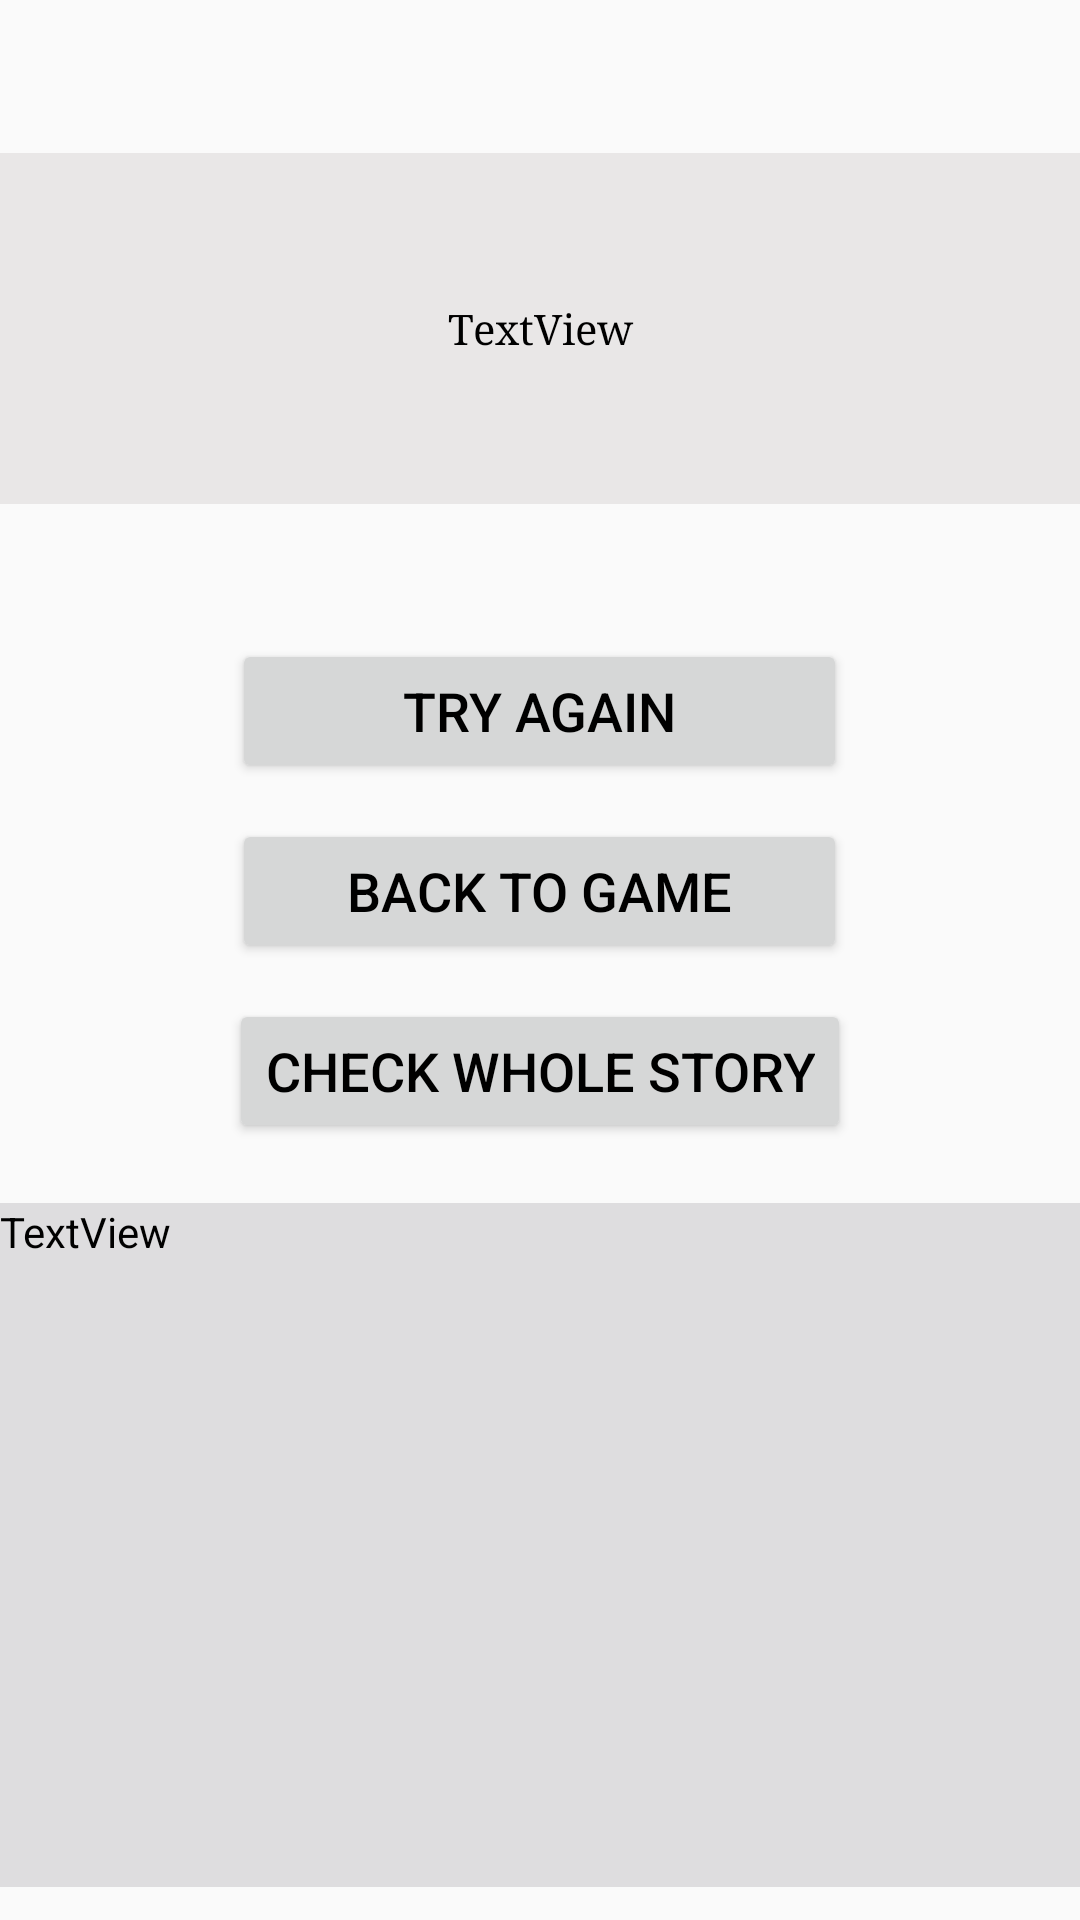

Write the Android layout XML for this screen, with the resource values it uses.
<!-- AndroidManifest.xml: application theme AppTheme -->
<!-- res/layout/game_story_result.xml -->
<?xml version="1.0" encoding="utf-8"?>
<LinearLayout xmlns:android="http://schemas.android.com/apk/res/android"
    xmlns:app="http://schemas.android.com/apk/res-auto"
    android:id="@+id/overall"
    android:layout_width="match_parent"
    android:layout_height="match_parent"
    android:orientation="vertical">

    <FrameLayout
        android:layout_width="match_parent"
        android:layout_height="51dp">

    </FrameLayout>

    <TextView
        android:id="@+id/result"
        android:layout_width="match_parent"
        android:layout_height="117dp"
        android:layout_gravity="center"
        android:background="#E9E7E7"
        android:gravity="center"
        android:text="TextView"
        android:textColor="@color/text_black"
        android:textSize="14sp"
        app:fontFamily="serif" />

    <FrameLayout
        android:layout_width="match_parent"
        android:layout_height="45dp">

    </FrameLayout>

    <FrameLayout
        android:layout_width="match_parent"
        android:layout_height="168dp">

        <Button
            android:id="@+id/btn_tryagain"
            android:layout_width="205dp"
            android:layout_height="wrap_content"
            android:layout_gravity="center|top"
            android:gravity="center"
            android:text="try again"
            android:textSize="18sp" />

        <Button
            android:id="@+id/backToGame"
            android:layout_width="205dp"
            android:layout_height="wrap_content"
            android:layout_gravity="center"
            android:gravity="center"
            android:text="back To Game"
            android:textSize="18sp" />

        <Button
            android:id="@+id/checkStory"
            android:layout_width="wrap_content"
            android:layout_height="wrap_content"
            android:layout_gravity="bottom|center"
            android:text="check whole story"
            android:textSize="18sp" />

    </FrameLayout>

    <FrameLayout
        android:layout_width="match_parent"
        android:layout_height="20dp">

    </FrameLayout>

    <ScrollView
        android:id="@+id/scroll"
        android:layout_width="match_parent"
        android:layout_height="228dp"
        android:background="#DEDDDF">

        <LinearLayout
            android:layout_width="match_parent"
            android:layout_height="wrap_content"
            android:orientation="vertical">

            <TextView
                android:id="@+id/story"
                android:layout_width="match_parent"
                android:layout_height="match_parent"
                android:background="#00D3D0D0"
                android:text="TextView"
                android:textSize="14sp" />
        </LinearLayout>
    </ScrollView>

</LinearLayout>
<!-- resources referenced by this layout -->
<resources>
  <color name="text_black">#000000</color>
  <style name="AppTheme" parent="Theme.AppCompat.Light.DarkActionBar">
          
          <item name="colorPrimary">@color/colorPrimary</item>
          <item name="colorPrimaryDark">@color/colorPrimaryDark</item>
          <item name="colorAccent">@color/colorAccent</item>
          <item name="android:textColor">@android:color/black</item>
  
          <item name="windowNoTitle">true</item>
      </style>
  <color name="colorPrimary">#525A59</color>
  <color name="colorPrimaryDark">#00574B</color>
  <color name="colorAccent">#D81B60</color>
</resources>
